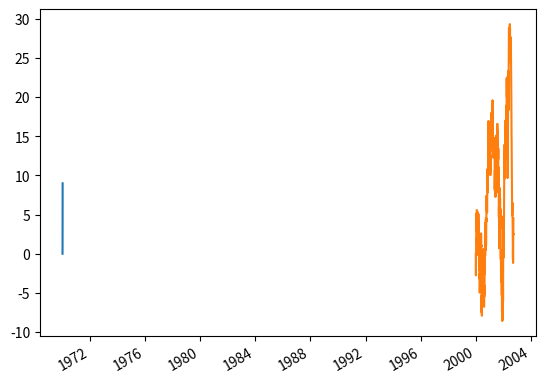
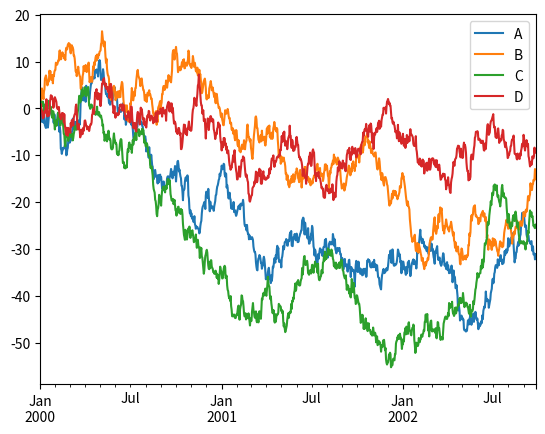

The script that saved these images, in order:
# -*- coding: utf-8 -*-
"""Pandas and matplotlib.ipynb

Automatically generated by Colaboratory.

Original file is located at
    https://colab.research.google.com/<link-removed>
"""

import numpy as np
import matplotlib.pyplot as plt

x = [0, 1, 2, 3]
y = [0, 1, 4, 9]
plt.plot(x,y)
plt.show()

import pandas as pd

ts = pd.Series(np.random.randn(1000), index=pd.date_range("1/1/2000", periods=1000))
ts = ts.cumsum()
ts.plot();

df = pd.DataFrame(np.random.randn(1000,4), index = ts.index, columns=list("ABCD"))

df = df.cumsum()
plt.figure();
df.plot();